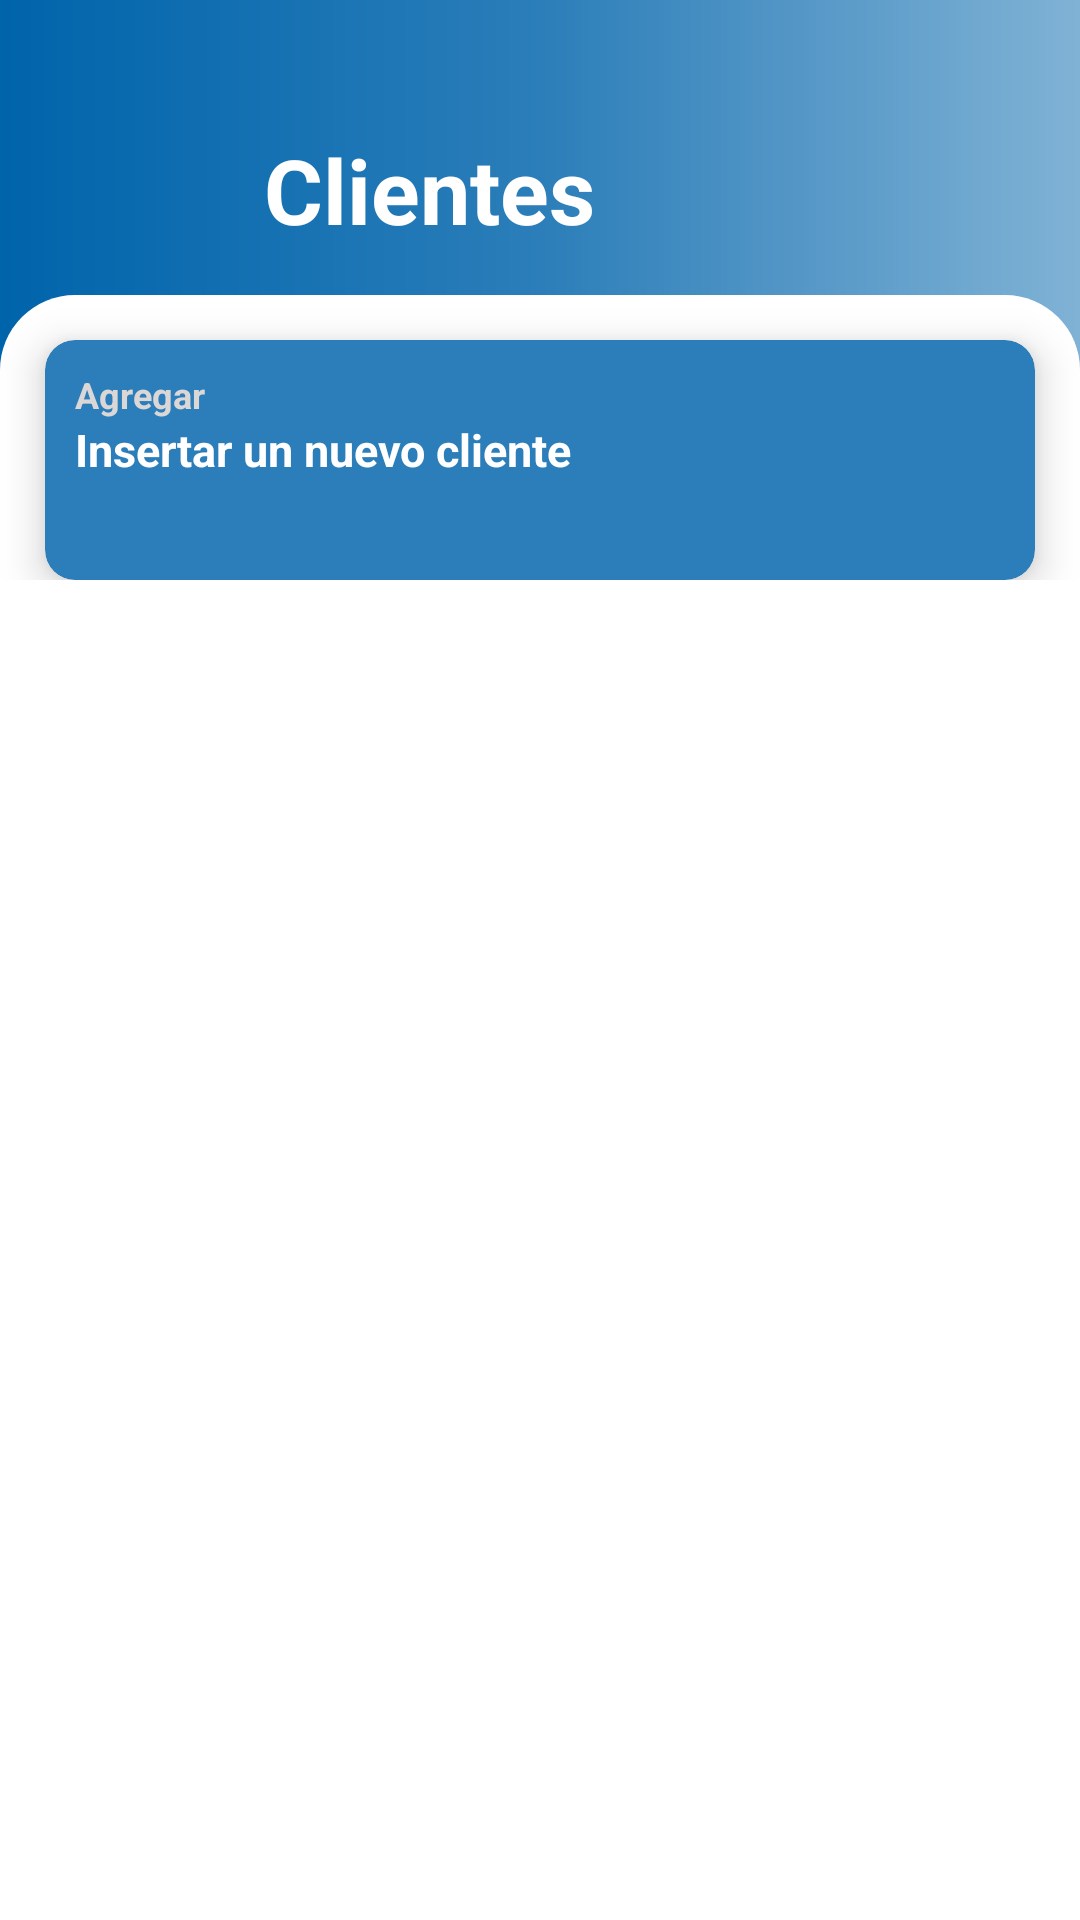

The Android layout XML behind this screen, and the referenced resources:
<!-- AndroidManifest.xml: application theme Theme.SafeApp -->
<!-- res/layout/menu_clientes.xml -->
<?xml version="1.0" encoding="utf-8"?>
<androidx.appcompat.widget.LinearLayoutCompat xmlns:android="http://schemas.android.com/apk/res/android"
    xmlns:app="http://schemas.android.com/apk/res-auto"
    xmlns:tools="http://schemas.android.com/tools"
    android:layout_width="match_parent"
    android:layout_height="match_parent"
    android:background="@drawable/background_bg"
    xmlns:card_view="http://schemas.android.com/apk/res-auto"
    android:orientation="vertical"
    android:fitsSystemWindows="true"
    android:paddingTop="15dp"
    >
    <LinearLayout
        android:layout_width="match_parent"
        android:layout_height="wrap_content"
        android:orientation="horizontal"
        android:layout_marginTop="25dp"
        android:layout_marginBottom="10dp">
        <ImageButton
            android:id="@+id/backClientBtn"
            android:layout_width="wrap_content"
            android:layout_height="wrap_content"
            android:layout_marginStart="15dp"
            android:background="#00000000"
            android:contentDescription="Back"
            android:minWidth="48dp"
            android:minHeight="48dp"
            app:srcCompat="@drawable/icon_previous" />
        <TextView

            android:layout_width="wrap_content"
            android:layout_height="wrap_content"
            android:layout_marginStart="25dp"
            android:layout_marginTop="3dp"
            android:layout_marginBottom="5dp"
            android:text="Clientes"
            android:textColor="@color/white"
            android:textSize="30sp"
            android:textStyle="bold" />
    </LinearLayout>

    <LinearLayout
        android:layout_width="match_parent"
        android:layout_height="match_parent"
        android:orientation="vertical"
        android:background="@drawable/rv_bg"
        >
        <LinearLayout
            android:layout_width="match_parent"
            android:layout_height="wrap_content"
            android:orientation="horizontal">
            <androidx.cardview.widget.CardView
                android:layout_width="match_parent"
                android:layout_height="80dp"
                android:layout_marginStart="15dp"
                android:layout_marginEnd="15dp"
                android:layout_marginTop="15dp"
                card_view:cardBackgroundColor="@color/centerColor"
                card_view:cardElevation="8dp"
                card_view:contentPadding="10dp"
                card_view:cardCornerRadius="10dp">
                <LinearLayout
                    android:layout_width="match_parent"
                    android:layout_height="wrap_content"
                    android:orientation="horizontal">
                    <LinearLayout
                        android:layout_width="280dp"
                        android:layout_height="wrap_content"
                        android:orientation="vertical">
                        <TextView
                            android:layout_width="wrap_content"
                            android:layout_height="wrap_content"
                            android:text="Agregar"
                            android:textColor="#DCD7D7"
                            android:textSize="12sp"
                            android:textStyle="bold" />
                        <TextView
                            android:layout_width="wrap_content"
                            android:layout_height="wrap_content"
                            android:text="Insertar un nuevo cliente "
                            android:textColor="#FFFFFF"
                            android:textSize="15sp"
                            android:textStyle="bold" />
                    </LinearLayout>
                    <ImageButton
                        android:id="@+id/addClientesBtn"
                        android:layout_width="wrap_content"
                        android:layout_height="wrap_content"
                        android:layout_gravity="center"
                        android:background="#00000000"
                        android:contentDescription="Agregar"
                        android:minWidth="48dp"
                        android:minHeight="48dp"
                        android:layout_marginTop="2dp"
                        app:srcCompat="@drawable/icon_plus" />
                </LinearLayout>
            </androidx.cardview.widget.CardView>
        </LinearLayout>
        <LinearLayout
            android:layout_width="match_parent"
            android:layout_height="match_parent"
            android:orientation="horizontal"
            android:layout_marginTop="25dp">
            <androidx.recyclerview.widget.RecyclerView
                android:id="@+id/recyclerVClientes"
                android:layout_width="match_parent"
                android:layout_height="match_parent"
                />
        </LinearLayout>
    </LinearLayout>


</androidx.appcompat.widget.LinearLayoutCompat>
<!-- resources referenced by this layout -->
<resources>
  <color name="centerColor">#2b7eb9</color>
  <color name="white">#FFFFFFFF</color>
  <!-- drawable background_bg (drawable) -->
  <?xml version="1.0" encoding="utf-8"?>
  <shape xmlns:android="http://schemas.android.com/apk/res/android" android:shape="rectangle">
  <gradient
      android:startColor="@color/startColor"
      android:endColor="@color/endColor"
      android:centerColor="@color/centerColor"
      android:type="linear"
      />
  </shape>
  <!-- drawable rv_bg (drawable) -->
  <?xml version="1.0" encoding="utf-8"?>
  <shape xmlns:android="http://schemas.android.com/apk/res/android" android:shape="rectangle">
      <solid android:color="?attr/colorAccent"/>
  
      <corners
          android:topLeftRadius="25dp"
          android:topRightRadius="25dp"
          android:bottomLeftRadius="0dp"
          android:bottomRightRadius="0dp"
          />
  
  
  </shape>
  <style name="Theme.SafeApp" parent="Theme.MaterialComponents.Light.NoActionBar">
          
          <item name="colorPrimary">@color/purple_500</item>
          <item name="colorPrimaryVariant">@color/purple_700</item>
          <item name="colorOnPrimary">@color/white</item>
          
          <item name="colorSecondary">@color/white</item>
          <item name="colorSecondaryVariant">@color/white</item>
          <item name="colorOnSecondary">@color/white</item>
          
  
  
  
          <item name="android:navigationBarColor">@color/black</item>
          
      </style>
  <color name="startColor">#0064ab</color>
  <color name="endColor">#80b2d5</color>
  <color name="purple_500">#2b7eb9</color>
  <color name="purple_700">#2b7eb9</color>
  <color name="black">#FF000000</color>
</resources>
